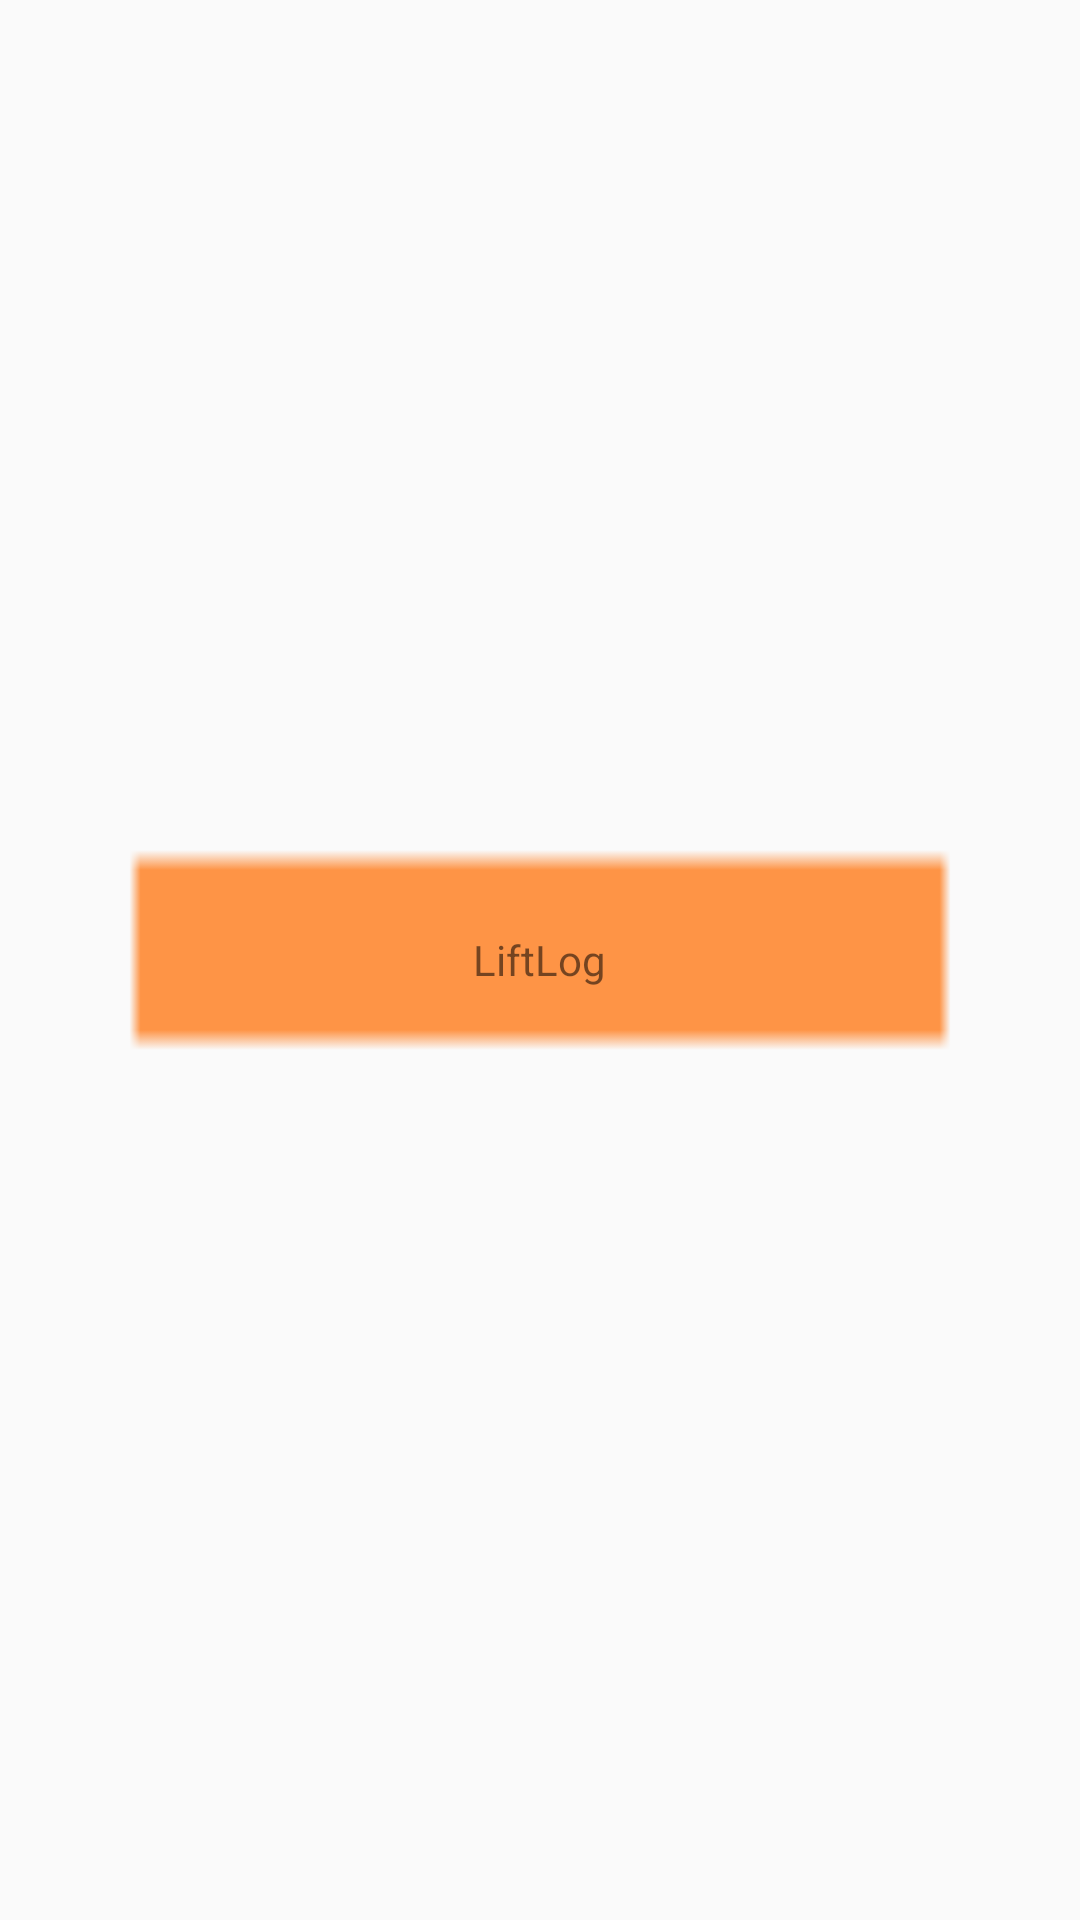

Reconstruct the res/layout file that produces this screen, plus the resources it refers to.
<!-- AndroidManifest.xml: application theme AppTheme -->
<!-- res/layout/action_bar_title.xml -->
<?xml version="1.0" encoding="utf-8"?>
<RelativeLayout
    xmlns:android="http://schemas.android.com/apk/res/android"
    android:layout_width="match_parent"
    android:layout_height="match_parent"
    android:background="@drawable/ic_action_name" >

    <TextView
        android:id="@+id/title"
        android:layout_width="wrap_content"
        android:layout_height="wrap_content"
        android:layout_centerInParent="true"
        android:text="@string/app_name">

    </TextView>

</RelativeLayout>
<!-- resources referenced by this layout -->
<resources>
  <!-- drawable ic_action_name: png bitmap (drawable-hdpi, 105 bytes) -->
  <string name="app_name">LiftLog</string>
  <style name="AppTheme" parent="Theme.AppCompat.Light.DarkActionBar">
          <item name="android:actionBarStyle">@style/MyActionBar</item>
  
          
          <item name="actionBarStyle">@style/MyActionBar</item>
      </style>
  <style name="MyActionBar" parent="@style/Widget.AppCompat.Light.ActionBar.Solid.Inverse">
          <item name="android:background">@mipmap/ab</item>
  
          
          <item name="background">@mipmap/ab</item>
      </style>
</resources>
